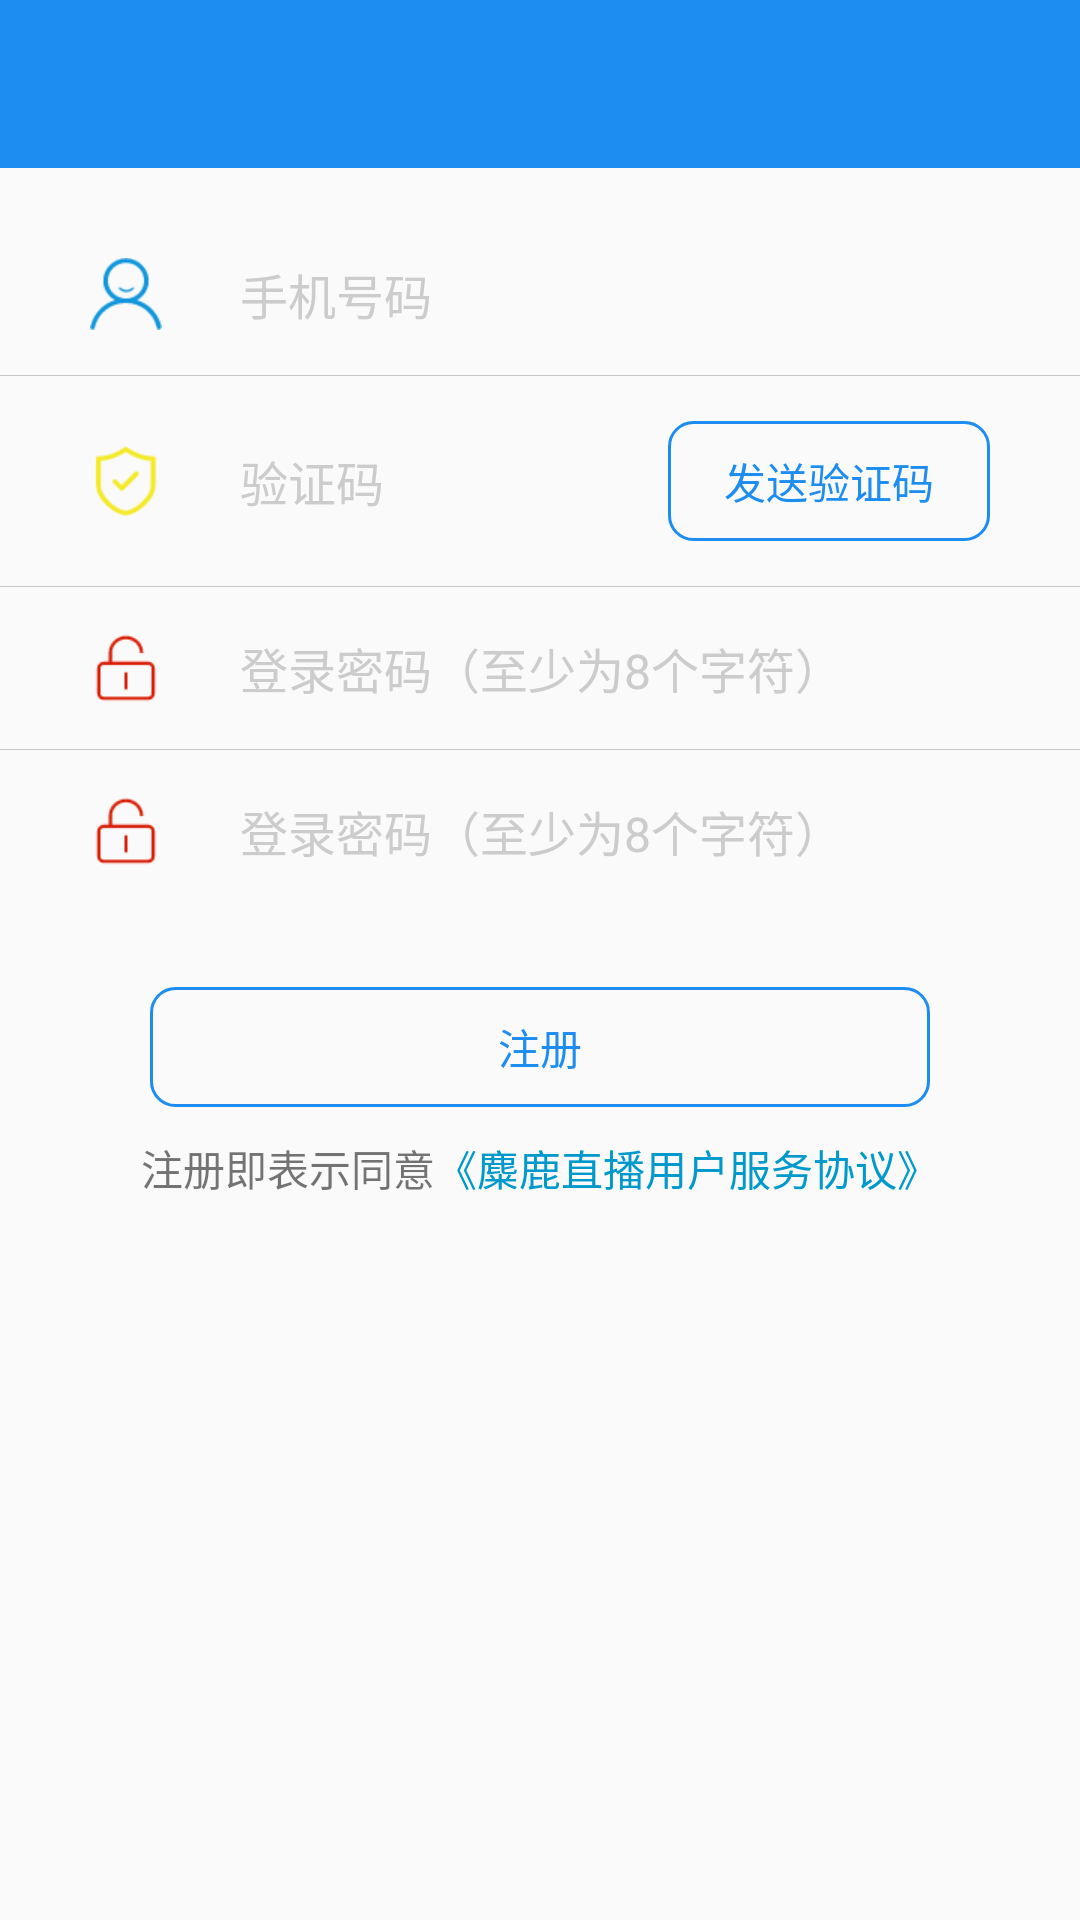

Produce the Android XML layout that renders to this screen, including the resource entries it uses.
<!-- AndroidManifest.xml: application theme AppTheme -->
<!-- res/layout/activity_register_phone.xml -->
<?xml version="1.0" encoding="utf-8"?>
<LinearLayout xmlns:android="http://schemas.android.com/apk/res/android"
    xmlns:app="http://schemas.android.com/apk/res-auto"
    android:id="@+id/activity_register_phone"
    android:layout_width="match_parent"
    android:layout_height="match_parent"
    android:orientation="vertical">

    <android.support.v7.widget.Toolbar
        android:id="@+id/titlebar"
        android:layout_width="match_parent"
        android:layout_height="?attr/actionBarSize"
        android:background="@color/colorPrimaryDark"
        app:theme="@style/ThemeOverlay.AppCompat.Dark.ActionBar"
        android:popupTheme="@style/ThemeOverlay.AppCompat.Light"/>

    <LinearLayout
        android:layout_width="match_parent"
        android:layout_height="wrap_content"
        android:gravity="center_vertical"
        android:orientation="horizontal"
        android:paddingBottom="15dp"
        android:paddingLeft="30dp"
        android:paddingRight="30dp"
        android:paddingTop="30dp">

        <TextView
            android:layout_width="0dp"
            android:layout_height="wrap_content"
            android:layout_weight="1"
            android:drawableLeft="@drawable/ic_account" />

        <EditText
            android:id="@+id/account"
            android:layout_width="0dp"
            android:layout_height="wrap_content"
            android:layout_weight="5"
            android:background="@android:color/transparent"
            android:hint="手机号码"
            android:inputType="phone"
            android:maxLength="11"
            android:textColor="@android:color/black"
            android:textColorHint="#ccc"
            android:textSize="16sp" />
    </LinearLayout>

    <View
        android:layout_width="match_parent"
        android:layout_height="1px"
        android:background="#3000" />

    <LinearLayout
        android:layout_width="match_parent"
        android:layout_height="wrap_content"
        android:gravity="center_vertical"
        android:orientation="horizontal"
        android:paddingBottom="15dp"
        android:paddingLeft="30dp"
        android:paddingRight="30dp"
        android:paddingTop="15dp">

        <TextView
            android:layout_width="0dp"
            android:layout_height="wrap_content"
            android:layout_weight="1.4"
            android:drawableLeft="@drawable/ic_checkcode" />

        <EditText
            android:id="@+id/checkcode"
            android:layout_width="0dp"
            android:layout_height="wrap_content"
            android:layout_weight="4"
            android:background="@android:color/transparent"
            android:hint="验证码"
            android:maxLength="6"
            android:inputType="number"
            android:textColor="@android:color/black"
            android:textColorHint="#ccc"
            android:textSize="16sp" />
        <Button
            android:id="@+id/checkcodebtn"
            android:layout_width="0dp"
            android:layout_height="40dp"
            android:layout_weight="3"
            android:text="发送验证码"
            android:background="@drawable/btn_bkg_red_rect_round"
            android:textColor="@color/colorPrimaryDark"
            />
    </LinearLayout>

    <View
        android:layout_width="match_parent"
        android:layout_height="1px"
        android:background="#3000" />

    <LinearLayout
        android:layout_width="match_parent"
        android:layout_height="wrap_content"
        android:gravity="center_vertical"
        android:orientation="horizontal"
        android:paddingBottom="15dp"
        android:paddingLeft="30dp"
        android:paddingRight="30dp"
        android:paddingTop="15dp">

        <TextView
            android:layout_width="0dp"
            android:layout_height="wrap_content"
            android:layout_weight="1"
            android:drawableLeft="@drawable/ic_password" />

        <EditText
            android:id="@+id/password"
            android:layout_width="0dp"
            android:layout_height="wrap_content"
            android:layout_weight="5"
            android:background="@android:color/transparent"
            android:hint="登录密码（至少为8个字符）"
            android:inputType="textPassword"
            android:textColor="@android:color/black"
            android:textColorHint="#ccc"
            android:textSize="16sp" />
    </LinearLayout>

    <View
        android:layout_width="match_parent"
        android:layout_height="1px"
        android:background="#3000" />

    <LinearLayout
        android:layout_width="match_parent"
        android:layout_height="wrap_content"
        android:gravity="center_vertical"
        android:orientation="horizontal"
        android:paddingBottom="30dp"
        android:paddingLeft="30dp"
        android:paddingRight="30dp"
        android:paddingTop="15dp">

        <TextView
            android:layout_width="0dp"
            android:layout_height="wrap_content"
            android:layout_weight="1"
            android:drawableLeft="@drawable/ic_password" />

        <EditText
            android:id="@+id/confirm_password"
            android:layout_width="0dp"
            android:layout_height="wrap_content"
            android:layout_weight="5"
            android:background="@android:color/transparent"
            android:hint="登录密码（至少为8个字符）"
            android:inputType="textPassword"
            android:textColor="@android:color/black"
            android:textColorHint="#ccc"
            android:textSize="16sp" />
    </LinearLayout>


    <Button
        android:id="@+id/register"
        android:layout_width="match_parent"
        android:layout_height="40dp"
        android:layout_marginLeft="50dp"
        android:layout_marginRight="50dp"
        android:layout_marginTop="10dp"
        android:background="@drawable/btn_bkg_red_rect_round"
        android:text="注册"
        android:textColor="@color/colorPrimaryDark" />

    <LinearLayout
        android:layout_width="match_parent"
        android:layout_height="wrap_content"
        android:layout_marginTop="10dp"
        android:orientation="horizontal"
        android:gravity="center"
        >
        <TextView
            android:layout_width="wrap_content"
            android:layout_height="wrap_content"
            android:text="注册即表示同意" />
        <TextView
            android:id="@+id/milu"
            android:layout_width="wrap_content"
            android:layout_height="wrap_content"
            android:text="《麋鹿直播用户服务协议》"
            android:textColor="@android:color/holo_blue_dark"/>
    </LinearLayout>

</LinearLayout>
<!-- resources referenced by this layout -->
<resources>
  <color name="colorPrimaryDark">#1D8DF2</color>
  <!-- drawable btn_bkg_red_rect_round (drawable) -->
  <?xml version="1.0" encoding="utf-8"?>
  <shape xmlns:android="http://schemas.android.com/apk/res/android" android:shape="rectangle">
      <corners android:radius="8dp"/>
      <stroke android:color="@color/colorPrimaryDark" android:width="1dp"/>
  </shape>
  <!-- drawable ic_account: png bitmap (drawable-xhdpi, 1385 bytes) -->
  <!-- drawable ic_checkcode: png bitmap (drawable-xhdpi, 1216 bytes) -->
  <!-- drawable ic_password: png bitmap (drawable-xhdpi, 808 bytes) -->
  <style name="AppTheme" parent="Theme.AppCompat.Light.DarkActionBar">
          
          <item name="colorPrimary">@color/colorPrimary</item>
          <item name="colorPrimaryDark">@color/colorPrimaryDark</item>
          <item name="colorAccent">@color/colorAccent</item>
          <item name="windowNoTitle">true</item>
      </style>
  <color name="colorPrimary">#FFFF</color>
  <color name="colorAccent">#ea6f5a</color>
</resources>
